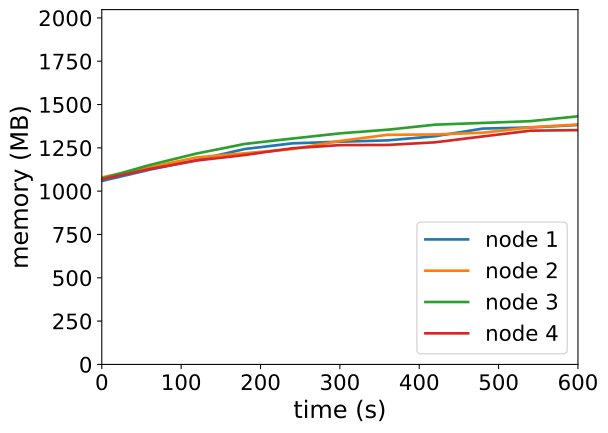

The data file committed next to this chart (first rows):
timestamp, ppgcc-m02_pod_amount, ppgcc-m02_memory, ppgcc-m02_cpu, ppgcc-m03_pod_amount, ppgcc-m03_memory, ppgcc-m03_cpu, ppgcc-m04_pod_amount, ppgcc-m04_memory, ppgcc-m04_cpu, ppgcc-m05_pod_amount, ppgcc-m05_memory, ppgcc-m05_cpu
0, 5, 1084308, 53948061, 5, 1105296, 74615622, 5, 1098580, 63765808, 5, 1094236, 68645861
60, 5, 1150704, 116133979, 5, 1164960, 152005059, 5, 1178176, 205182018, 5, 1154692, 139306769
120, 5, 1208784, 191288686, 5, 1223832, 220554886, 5, 1247080, 274142185, 5, 1205380, 255263132
180, 5, 1272936, 315448428, 5, 1248120, 272744184, 5, 1303180, 325281956, 5, 1237720, 283950328
240, 5, 1306596, 339899650, 5, 1272804, 360142053, 5, 1334992, 456402212, 5, 1277452, 387096259
300, 5, 1316364, 405950808, 5, 1320720, 451680011, 5, 1365616, 547509544, 5, 1296196, 405801167
360, 5, 1324152, 441091893, 5, 1357152, 530890712, 5, 1387264, 582287070, 5, 1297120, 486918752
420, 5, 1348836, 592335828, 5, 1359132, 564294876, 5, 1417096, 709690495, 5, 1312828, 523964314
480, 5, 1393848, 636234706, 5, 1369428, 585444965, 5, 1427260, 784985910, 5, 1347544, 660253190
540, 5, 1400712, 648865641, 5, 1401108, 776354611, 5, 1437820, 774677498, 5, 1381468, 683022998
600, 5, 1414968, 741440295, 5, 1418532, 820020216, 5, 1466596, 867702434, 5, 1384900, 729695057
